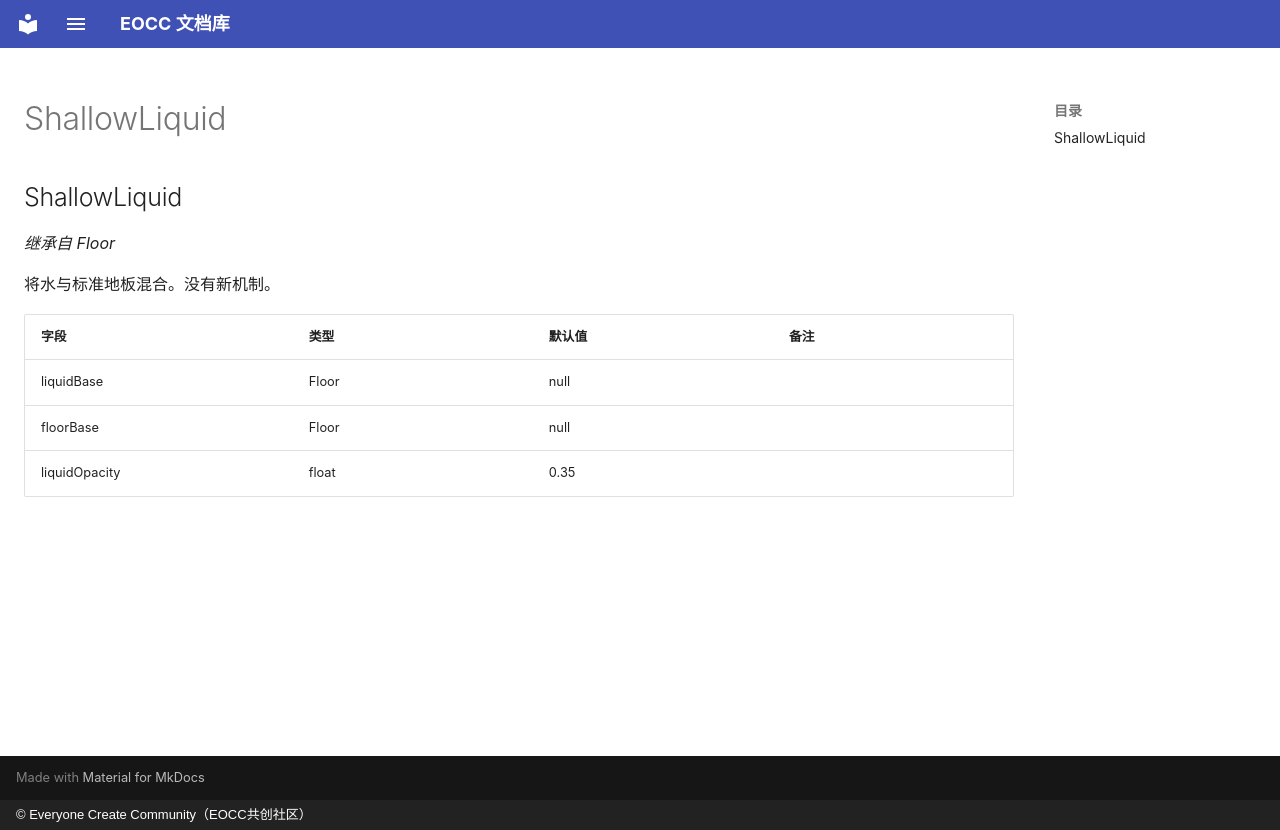

repository: eoccc/eoccc.github.io · page: wiki/mindustry/zh/Modding%20Classes/ShallowLiquid/index.html · generator: mkdocs · copyright: © Everyone Create Community（EOCC共创社区）

# ShallowLiquid

## ShallowLiquid

*继承自 Floor*

将水与标准地板混合。没有新机制。

| 字段 | 类型 | 默认值 | 备注 |
|---|---|---|---|
| liquidBase | Floor | null |  |
| floorBase | Floor | null |  |
| liquidOpacity | float | 0.35 |  |
